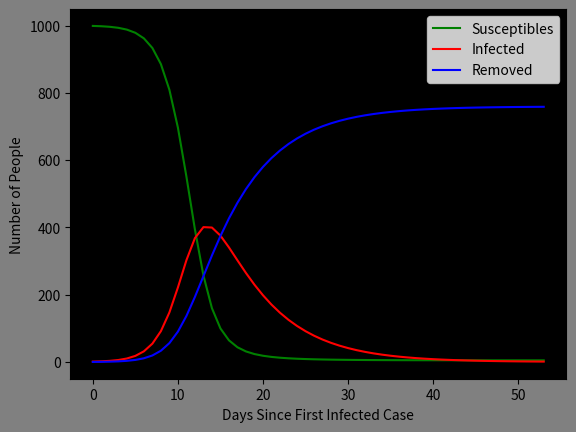

The matplotlib source for this figure:
#!/usr/bin/env python3
# -*- coding: utf-8 -*-
"""
Created on Wed Jun 20 2020

[redacted]

This program creates a general SIR_Model using the principles stated in Berke Altiparmak's
video with the title "Numbers of COVID-19: SIR Model"
"""

import numpy as np
import matplotlib.pyplot as plt

S0 = 999 #Initial susceptibles
I0 = 1 #Initial infected(s)
N = S0 + I0 #Total population

day = 0 #Number of days since the first case

S = S0 #Susceptibles
I = I0 #Infected
R = 0 #Removed

beta = 0.944/N #Transmission Rate
gamma = 0.154 #Rate of removal

S_array = [] #Array that will include number of susceptibles each day
I_array = [] #Array that will include number of infected each day
R_array = [] #Array that will include number of removed each day
day_array = [] #Array that will include number of days since the first case

S_array.append(S)
I_array.append(I)
R_array.append(R)
day_array.append(day)

def nextS():
    global S 
    S = S - beta*I*S #Calculates the number of susceptibles in the next day
def nextI():
    global I 
    I = I + beta*I*S - gamma*I #Calculates the number of infected in the next day
def nextR():
    global R 
    R = R + gamma*I #Calculates the number of removed in the next day

while I >= 1:
    nextS()
    nextI()
    nextR()
    day = day + 1
    
    #Adds the calculated values to the arrays:
    S_array.append(S)
    I_array.append(I)
    R_array.append(R)
    day_array.append(day)
    

#If you want to see the animation, type the three quotation marks here

#Converts the arrays into numpy arrays
S_array = np.array(S_array)
I_array = np.array(I_array)
R_array = np.array(R_array)
day_array = np.array(day_array)

#Makes background color
fig, ax = plt.subplots(nrows=1, ncols=1)
fig.patch.set_facecolor('grey')
ax.patch.set_facecolor('black')

# Plots data with days on the x-axis and the three categories on the y-axis:
plt.plot(day_array, S_array, color='g', label='Susceptibles')
plt.plot(day_array, I_array, color='r', label='Infected')
plt.plot(day_array, R_array, color='b', label='Removed')

#Labels:
plt.xlabel('Days Since First Infected Case')
plt.ylabel('Number of People')

plt.legend(loc = 'upper right') #Creates a legend
plt.show()

